Dataset: dataset_v3 (GitHub, yannmeri/PREPARATION_PLAN). Classes: clay, loam, sand.

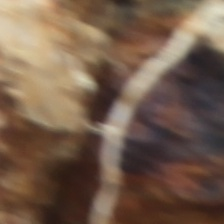
Label: loam

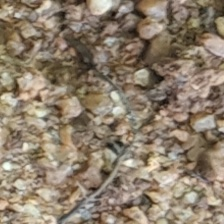
Label: sand

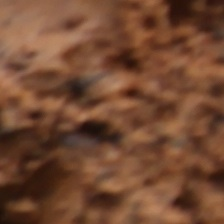
Label: loam

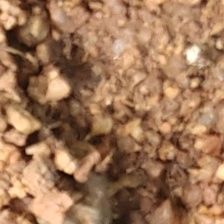
Label: sand

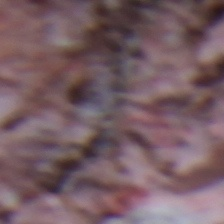
Label: clay

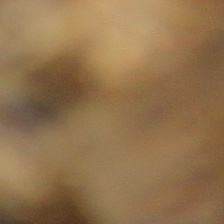
Label: clay
